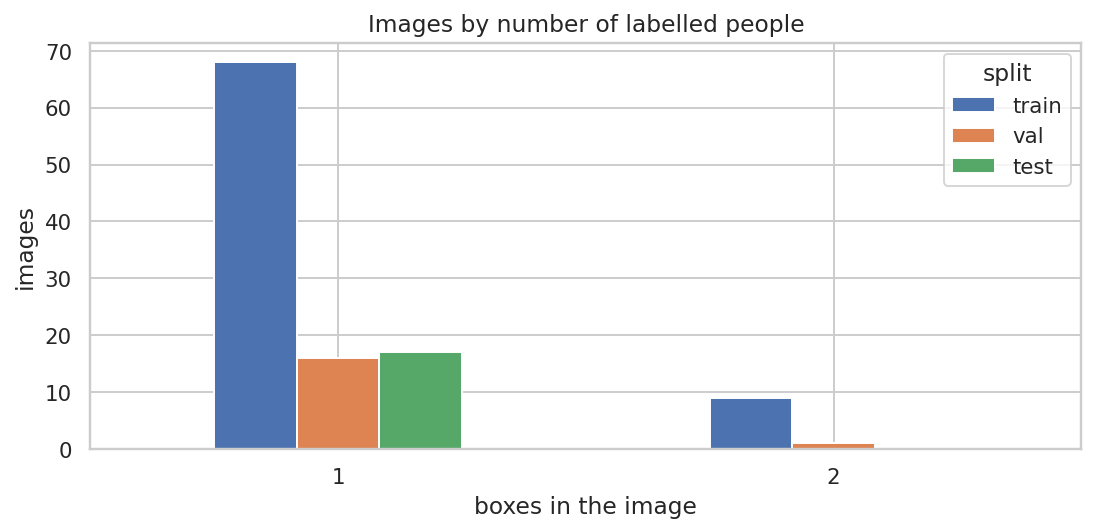

The file beside this chart, header and first rows:
split, count, mean, std, min, 25%, 50%, 75%, max
test, 17.0, 1.0, 0.0, 1.0, 1.0, 1.0, 1.0, 1.0
train, 77.0, 1.12, 0.32, 1.0, 1.0, 1.0, 1.0, 2.0
val, 17.0, 1.06, 0.24, 1.0, 1.0, 1.0, 1.0, 2.0
